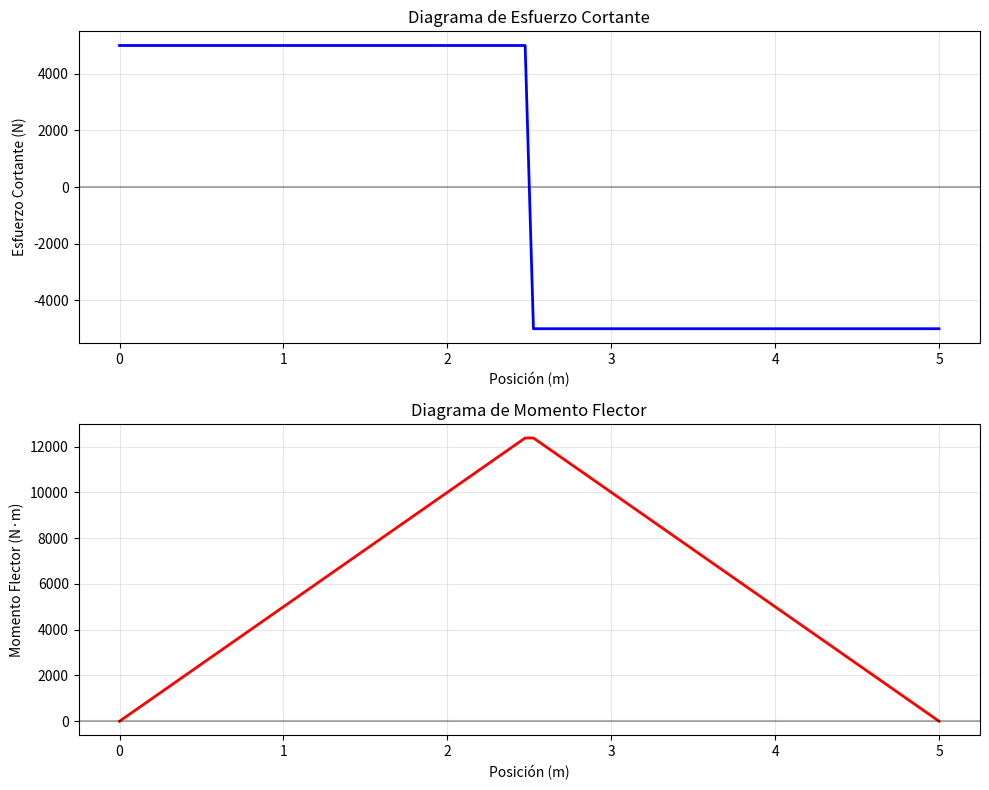

Here is the Python script that generated this plot:
# -----------------------------------------------------------------------------
# Script: sfd1.py
# Propósito: Script de utilidad para cálculos de ingeniería estructural
# Especialidad: Ingeniería Civil / Estructural
# Dependencias: numpy, matplotlib
# Uso: Importar funciones para cálculos estructurales
# -----------------------------------------------------------------------------

import numpy as np
import matplotlib.pyplot as plt

def calcular_momento_flector(fuerza, distancia):
    """
    Calcula el momento flector
    
    Args:
        fuerza: Fuerza aplicada (N)
        distancia: Distancia al punto de aplicación (m)
    
    Returns:
        Momento flector (N·m)
    """
    return fuerza * distancia

def calcular_esfuerzo_corte(fuerza, area):
    """
    Calcula el esfuerzo cortante
    
    Args:
        fuerza: Fuerza cortante (N)
        area: Área de la sección (m²)
    
    Returns:
        Esfuerzo cortante (Pa)
    """
    return fuerza / area

def calcular_esfuerzo_normal(fuerza, area):
    """
    Calcula el esfuerzo normal
    
    Args:
        fuerza: Fuerza axial (N)
        area: Área de la sección (m²)
    
    Returns:
        Esfuerzo normal (Pa)
    """
    return fuerza / area

def calcular_deformacion_axial(esfuerzo, modulo_elasticidad):
    """
    Calcula la deformación axial
    
    Args:
        esfuerzo: Esfuerzo normal (Pa)
        modulo_elasticidad: Módulo de elasticidad (Pa)
    
    Returns:
        Deformación axial (adimensional)
    """
    return esfuerzo / modulo_elasticidad

def calcular_flecha_viga_simples(fuerza, longitud, modulo_elasticidad, momento_inercia):
    """
    Calcula la flecha máxima de una viga simplemente apoyada con carga puntual central
    
    Args:
        fuerza: Fuerza aplicada (N)
        longitud: Longitud de la viga (m)
        modulo_elasticidad: Módulo de elasticidad (Pa)
        momento_inercia: Momento de inercia (m⁴)
    
    Returns:
        Flecha máxima (m)
    """
    return (fuerza * longitud**3) / (48 * modulo_elasticidad * momento_inercia)

def calcular_momento_inercia_rectangular(base, altura):
    """
    Calcula el momento de inercia de una sección rectangular
    
    Args:
        base: Base del rectángulo (m)
        altura: Altura del rectángulo (m)
    
    Returns:
        Momento de inercia (m⁴)
    """
    return (base * altura**3) / 12

def calcular_momento_inercia_circular(diametro):
    """
    Calcula el momento de inercia de una sección circular
    
    Args:
        diametro: Diámetro de la sección (m)
    
    Returns:
        Momento de inercia (m⁴)
    """
    return (np.pi * diametro**4) / 64

def graficar_diagramas_viga(longitud, cargas, apoyos):
    """
    Grafica diagramas de momento flector y esfuerzo cortante
    
    Args:
        longitud: Longitud de la viga (m)
        cargas: Lista de tuplas (posición, magnitud) de cargas
        apoyos: Lista de posiciones de apoyos
    """
    x = np.linspace(0, longitud, 100)
    
    # Calcular reacciones (simplificado)
    fuerza_total = sum(carga[1] for carga in cargas)
    reaccion = fuerza_total / len(apoyos)
    
    # Calcular momento flector y cortante
    momento = np.zeros_like(x)
    cortante = np.zeros_like(x)
    
    for i, xi in enumerate(x):
        # Esfuerzo cortante
        cortante[i] = reaccion
        for pos, mag in cargas:
            if xi > pos:
                cortante[i] -= mag
        
        # Momento flector
        momento[i] = reaccion * xi
        for pos, mag in cargas:
            if xi > pos:
                momento[i] -= mag * (xi - pos)
    
    # Crear gráficos
    fig, (ax1, ax2) = plt.subplots(2, 1, figsize=(10, 8))
    
    # Diagrama de esfuerzo cortante
    ax1.plot(x, cortante, 'b-', linewidth=2)
    ax1.set_xlabel('Posición (m)')
    ax1.set_ylabel('Esfuerzo Cortante (N)')
    ax1.set_title('Diagrama de Esfuerzo Cortante')
    ax1.grid(True, alpha=0.3)
    ax1.axhline(y=0, color='k', linestyle='-', alpha=0.3)
    
    # Diagrama de momento flector
    ax2.plot(x, momento, 'r-', linewidth=2)
    ax2.set_xlabel('Posición (m)')
    ax2.set_ylabel('Momento Flector (N·m)')
    ax2.set_title('Diagrama de Momento Flector')
    ax2.grid(True, alpha=0.3)
    ax2.axhline(y=0, color='k', linestyle='-', alpha=0.3)
    
    plt.tight_layout()
    plt.show()

def ejemplo_calculos():
    """
    Ejemplo de uso de las funciones de cálculo estructural
    """
    print("EJEMPLO DE CÁLCULOS ESTRUCTURALES")
    print("-" * 40)
    
    # Parámetros de ejemplo
    fuerza = 10000  # N
    longitud = 5.0   # m
    base = 0.2       # m
    altura = 0.3     # m
    modulo_elasticidad = 2.1e11  # Pa (acero)
    
    # Cálculos
    momento_inercia = calcular_momento_inercia_rectangular(base, altura)
    flecha = calcular_flecha_viga_simples(fuerza, longitud, modulo_elasticidad, momento_inercia)
    esfuerzo_normal = calcular_esfuerzo_normal(fuerza, base * altura)
    
    print(f"Momento de inercia: {momento_inercia:.2e} m⁴")
    print(f"Flecha máxima: {flecha:.6f} m")
    print(f"Esfuerzo normal: {esfuerzo_normal:.2e} Pa")
    
    # Graficar diagramas
    cargas = [(longitud/2, fuerza)]  # Carga central
    apoyos = [0, longitud]  # Apoyos en extremos
    graficar_diagramas_viga(longitud, cargas, apoyos)

if __name__ == "__main__":
    ejemplo_calculos()
